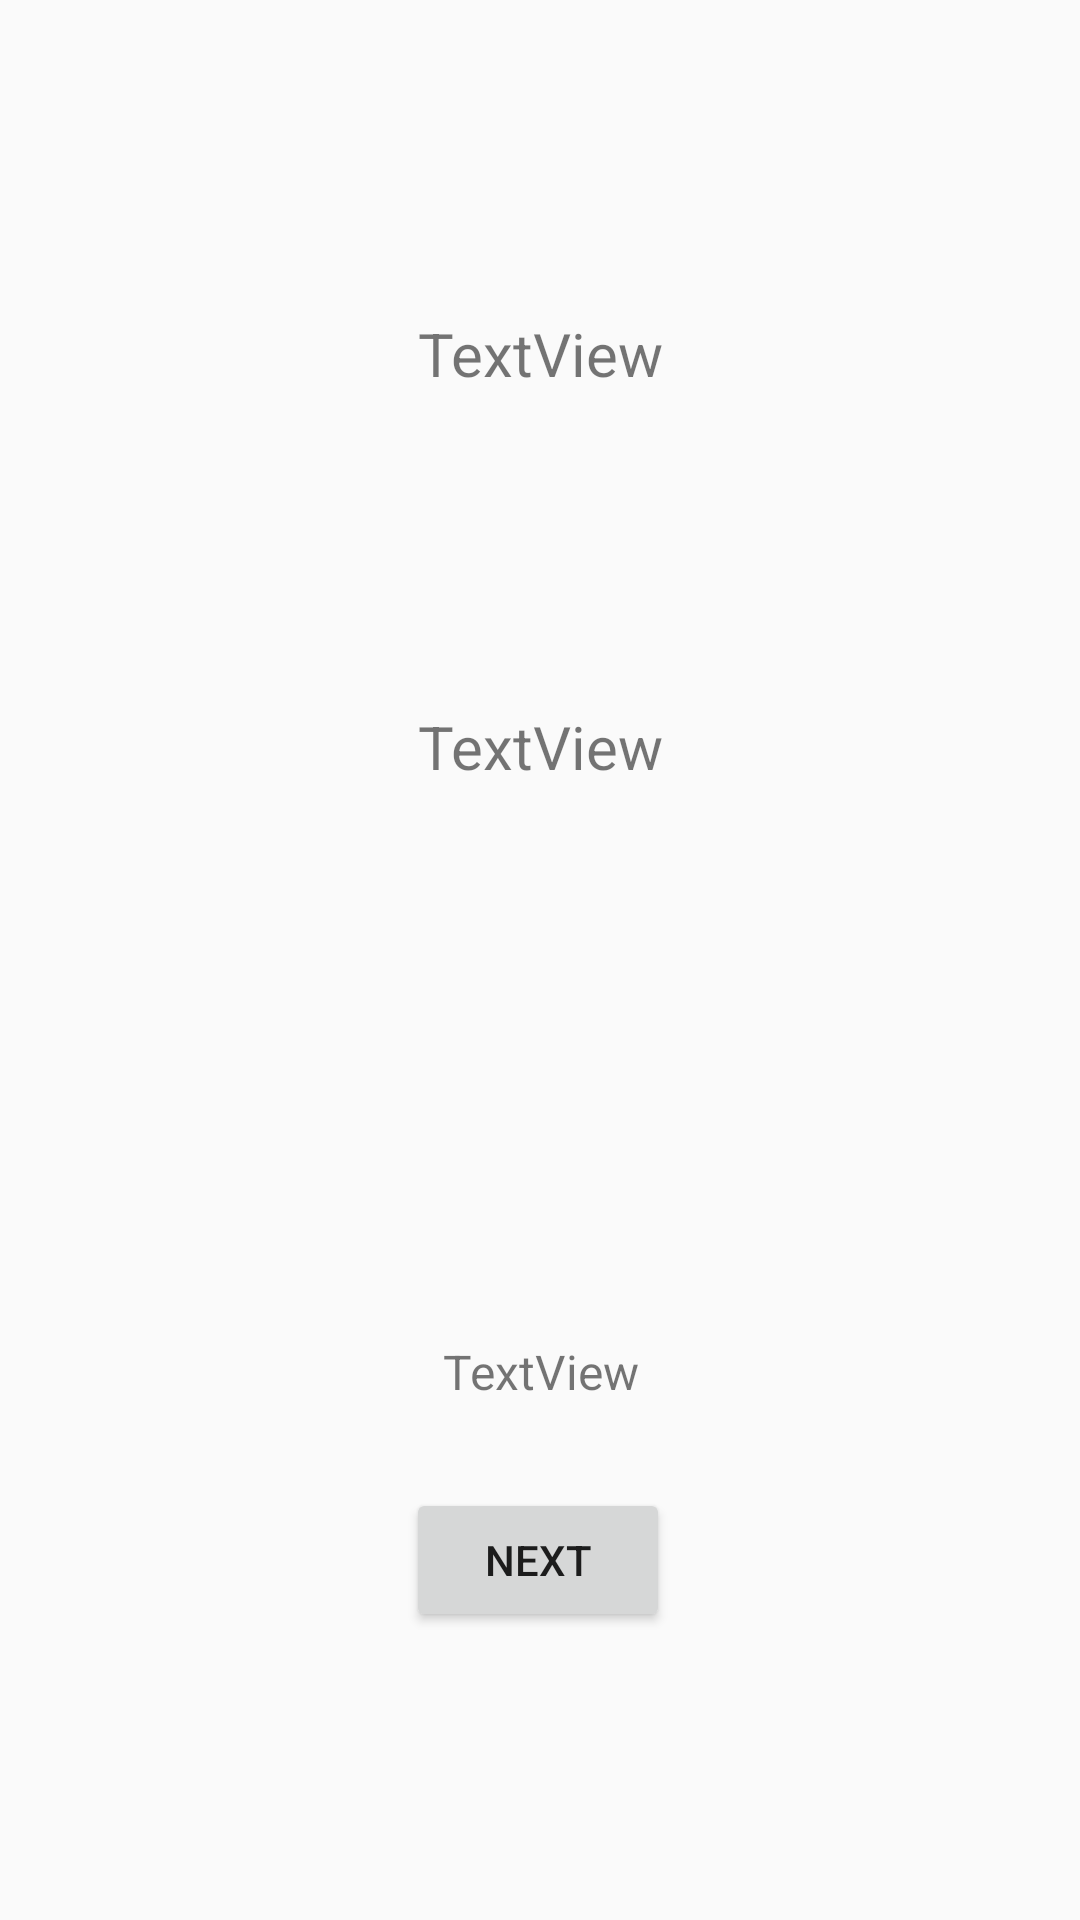

The Android layout XML behind this screen, and the referenced resources:
<!-- AndroidManifest.xml: application theme Theme.QuizDroid -->
<!-- res/layout/activity_answer.xml -->
<?xml version="1.0" encoding="utf-8"?>
<androidx.constraintlayout.widget.ConstraintLayout xmlns:android="http://schemas.android.com/apk/res/android"
    xmlns:app="http://schemas.android.com/apk/res-auto"
    xmlns:tools="http://schemas.android.com/tools"
    android:id="@+id/main"
    android:layout_width="match_parent"
    android:layout_height="match_parent"
    tools:context=".Answer">

    <TextView
        android:id="@+id/yourAnswer"
        android:layout_width="wrap_content"
        android:layout_height="wrap_content"
        android:text="TextView"
        android:gravity="center"
        android:textSize="20sp"
        app:layout_constraintBottom_toTopOf="@+id/correctAnswer"
        app:layout_constraintEnd_toEndOf="parent"
        app:layout_constraintStart_toStartOf="parent"
        app:layout_constraintTop_toTopOf="parent" />

    <TextView
        android:id="@+id/correctAnswer"
        android:layout_width="wrap_content"
        android:layout_height="wrap_content"
        android:layout_marginBottom="184dp"
        android:text="TextView"
        android:gravity="center"
        android:textSize="20sp"
        app:layout_constraintBottom_toTopOf="@+id/numCorrect"
        app:layout_constraintEnd_toEndOf="parent"
        app:layout_constraintStart_toStartOf="parent" />

    <TextView
        android:id="@+id/numCorrect"
        android:layout_width="wrap_content"
        android:layout_height="wrap_content"
        android:layout_marginBottom="28dp"
        android:text="TextView"
        android:gravity="center"
        android:textSize="16sp"
        app:layout_constraintBottom_toTopOf="@+id/nextButton"
        app:layout_constraintEnd_toEndOf="parent"
        app:layout_constraintStart_toStartOf="parent" />

    <Button
        android:id="@+id/nextButton"
        android:layout_width="wrap_content"
        android:layout_height="wrap_content"
        android:layout_marginBottom="96dp"
        android:text="@string/next"
        app:layout_constraintBottom_toBottomOf="parent"
        app:layout_constraintEnd_toEndOf="parent"
        app:layout_constraintHorizontal_bias="0.498"
        app:layout_constraintStart_toStartOf="parent" />
</androidx.constraintlayout.widget.ConstraintLayout>
<!-- resources referenced by this layout -->
<resources>
  <string name="next">Next</string>
  <style name="Theme.QuizDroid" parent="Base.Theme.QuizDroid" />
  <style name="Base.Theme.QuizDroid" parent="Theme.AppCompat.DayNight">
          
          <item name="colorPrimary">#8e58f0</item>  
          <item name="colorPrimaryDark">#8e58f0</item>  
          <item name="colorAccent">@color/white</item>  
      </style>
  <!-- not gathered from this repository: default colours our renderer supplied (Android Studio template values) -->
  <color name="white">#FFFFFFFF</color>
</resources>
